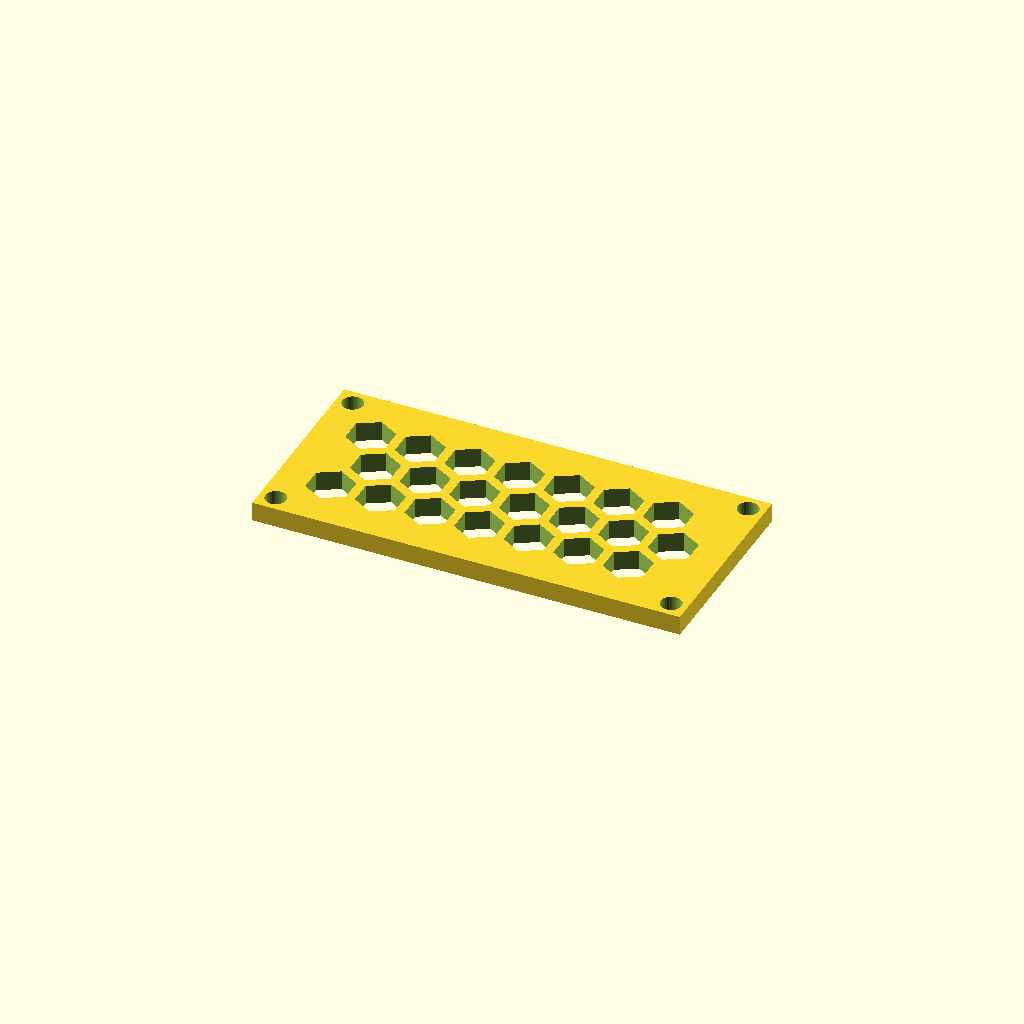
Cell 1: the model at its default parameters.
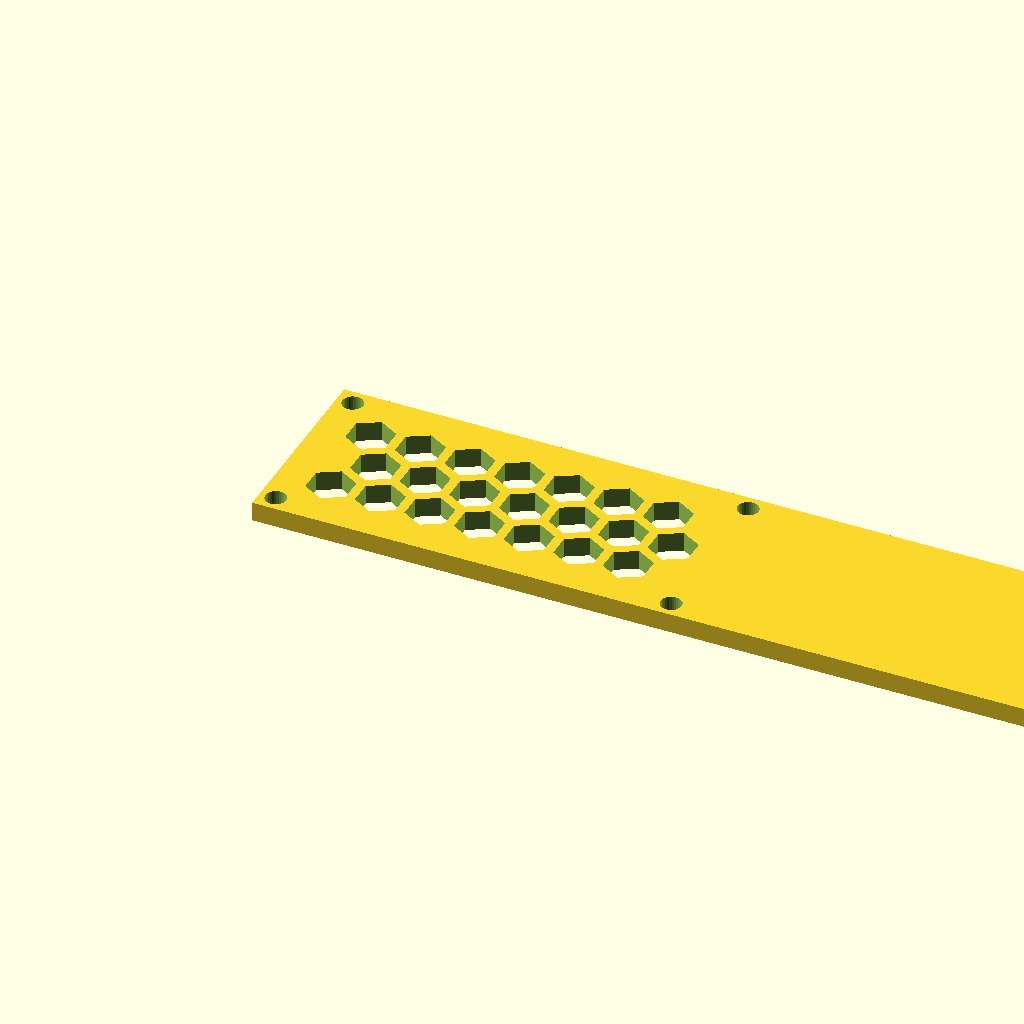
Cell 2: panel_w = 220.68 (everything else at default).
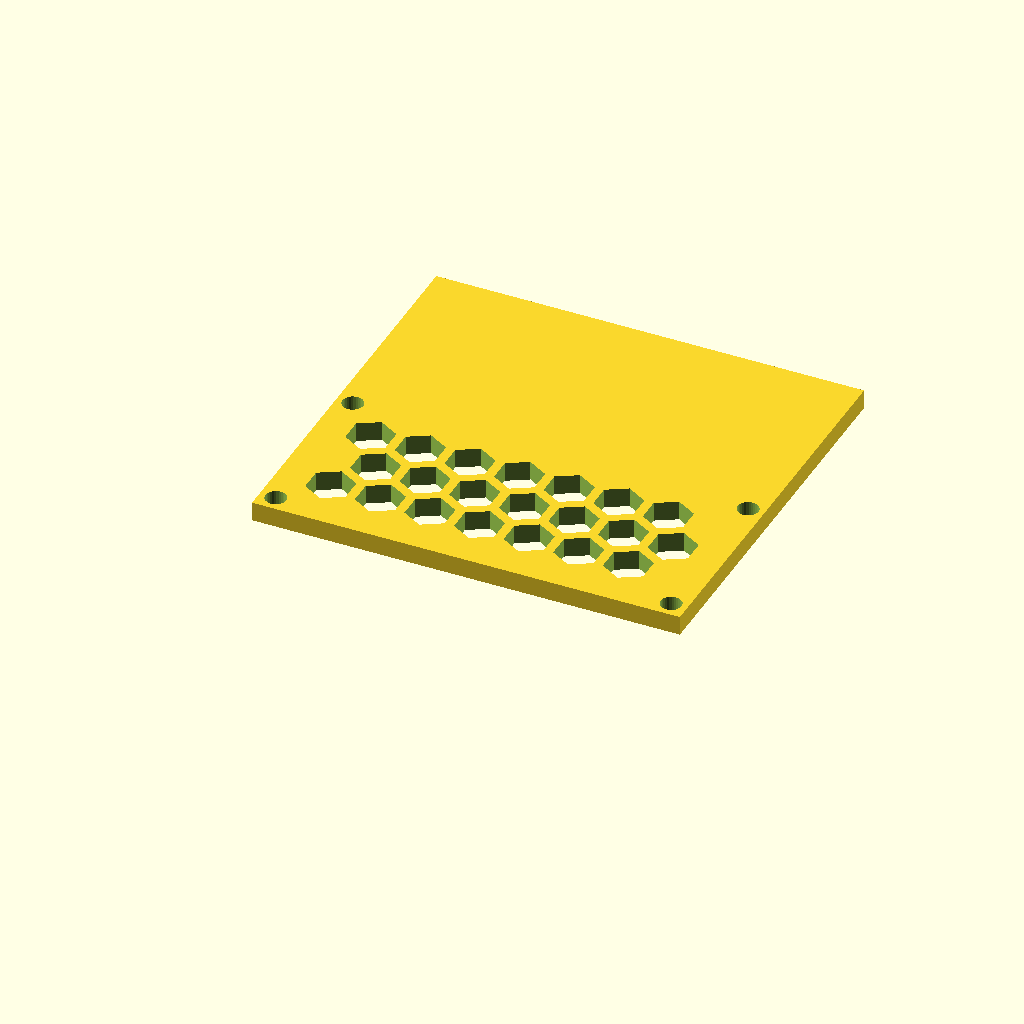
Cell 3: panel_d = 101.92 (everything else at default).
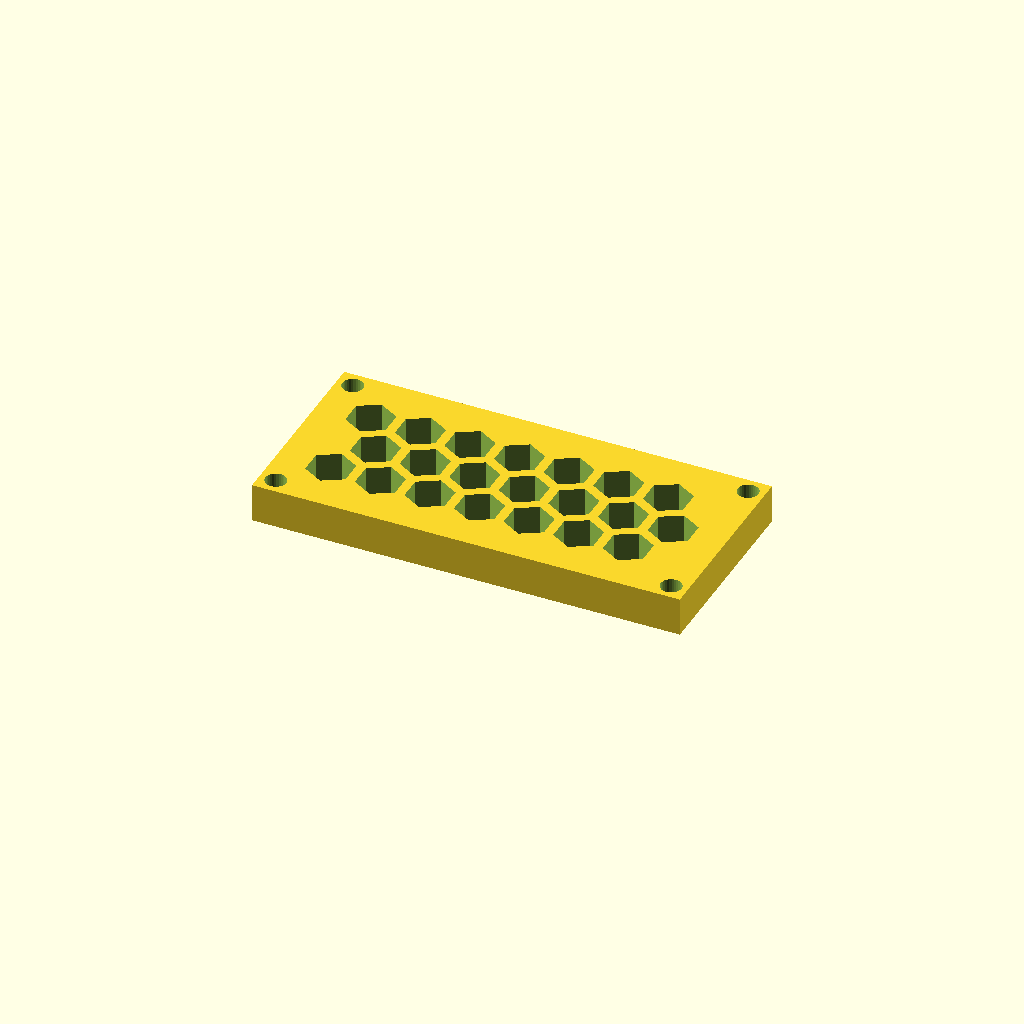
Cell 4 — thick set to 10, the other parameters unchanged.
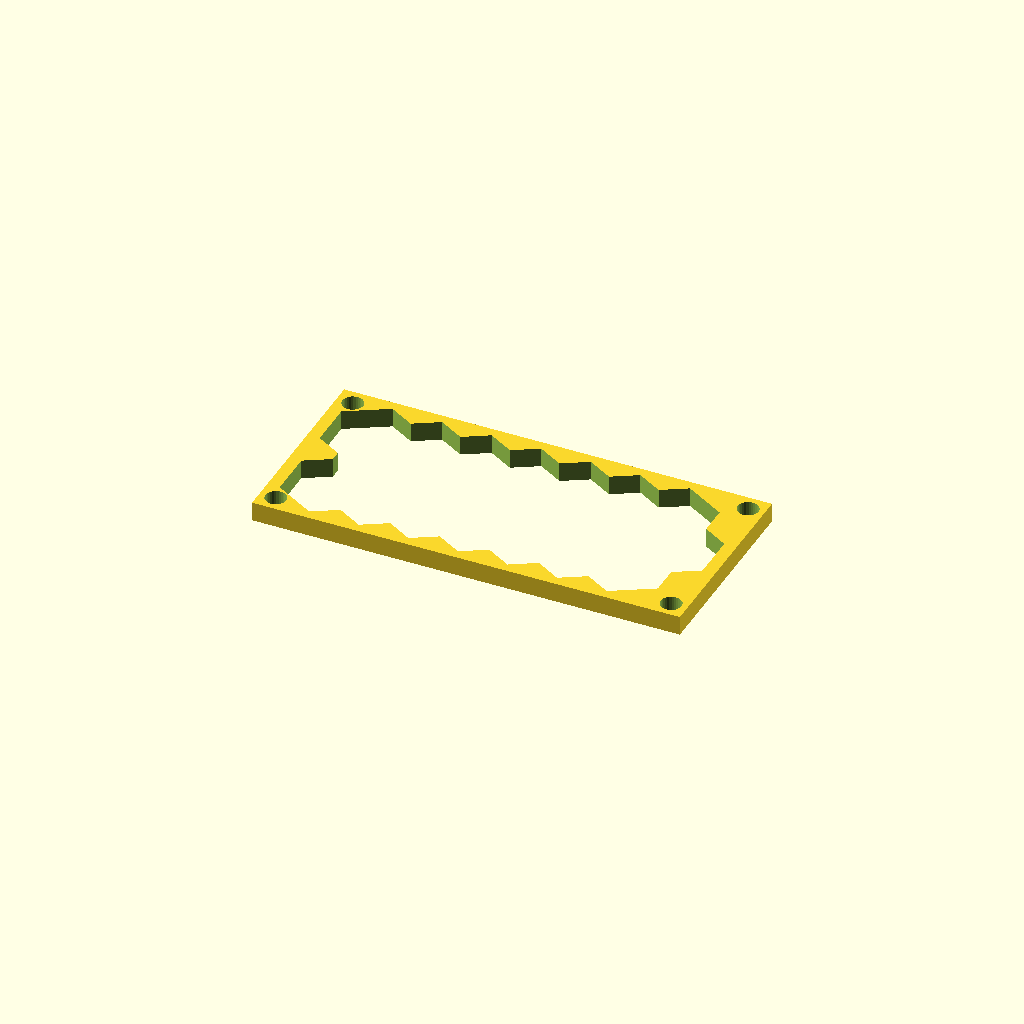
Cell 5: the same model with cell_r = 12.
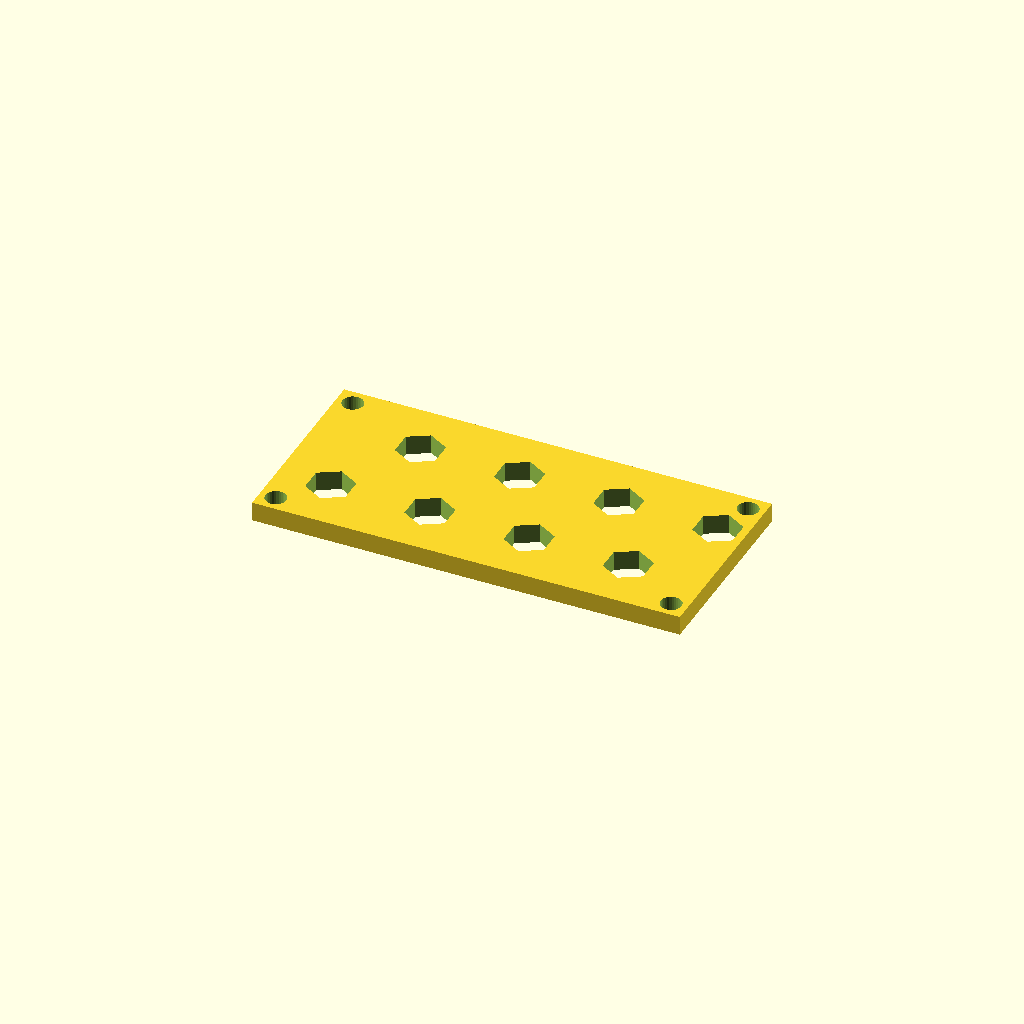
Cell 6: the same model with pitch = 25.58.
All cells are drawn from one camera (rotation 55°, 0°, 25°, orthographic, colour scheme Cornfield), so only the parameter changes between them.
OpenSCAD source file optional_data/data/gen3/hexlattices/part_0050.scad:
$fn = 32;

// ----------------------------------------------------------------------
// Honeycomb panel: 110.34 x 50.96 mm, 21 cells of 12 mm
// ----------------------------------------------------------------------

// --- parameters (mm) ---
panel_w = 110.34;         // panel width
panel_d = 50.96;          // panel depth
thick = 5;                // panel thickness
cell_r = 6;               // hex cell circumradius
pitch = 12.79;            // hex cell pitch (centre to centre)
web = 2.4;                // web between the cells
columns = 7;              // columns of cells
rows = 3;                 // rows of cells
cell_count = 21;          // total cells
shift_x = 13.6;           // first cell offset in x
shift_y = 14.4;           // first cell offset in y
mount_d = 5.4;            // corner mounting holes
hole_off = 4.2;           // mounting hole offset from the corners

difference() {
  union() {
    cube([panel_w, panel_d, thick]);
  }
  /* hexagonal cells, point-up, cut right through the plate */
  for (row = [0 : rows - 1]) {
    for (col = [0 : columns - 1]) {
      translate([shift_x + col * pitch + (row % 2) * pitch / 2, shift_y + row * pitch * 0.866025, -2.5]) rotate([0, 0, 30]) cylinder(h = thick + 5, d = 2 * cell_r, $fn = 6);
    }
  }
  /* corner mounting holes, clear of the outer cell web */
  translate([4.2, 4.2, -2.5]) cylinder(h = thick + 5, d = mount_d);
  translate([106.14, 4.2, -2.5]) cylinder(h = thick + 5, d = mount_d);
  translate([4.2, 46.76, -2.5]) cylinder(h = thick + 5, d = mount_d);
  translate([106.14, 46.76, -2.5]) cylinder(h = thick + 5, d = mount_d);
}
Customizer parameters (derived from the source; name, type, default, range or options):
panel_w: number, default 110.34
panel_d: number, default 50.96
thick: number, default 5
cell_r: number, default 6
pitch: number, default 12.79
web: number, default 2.4
columns: number, default 7
rows: number, default 3
cell_count: number, default 21
shift_x: number, default 13.6
shift_y: number, default 14.4
mount_d: number, default 5.4
hole_off: number, default 4.2
